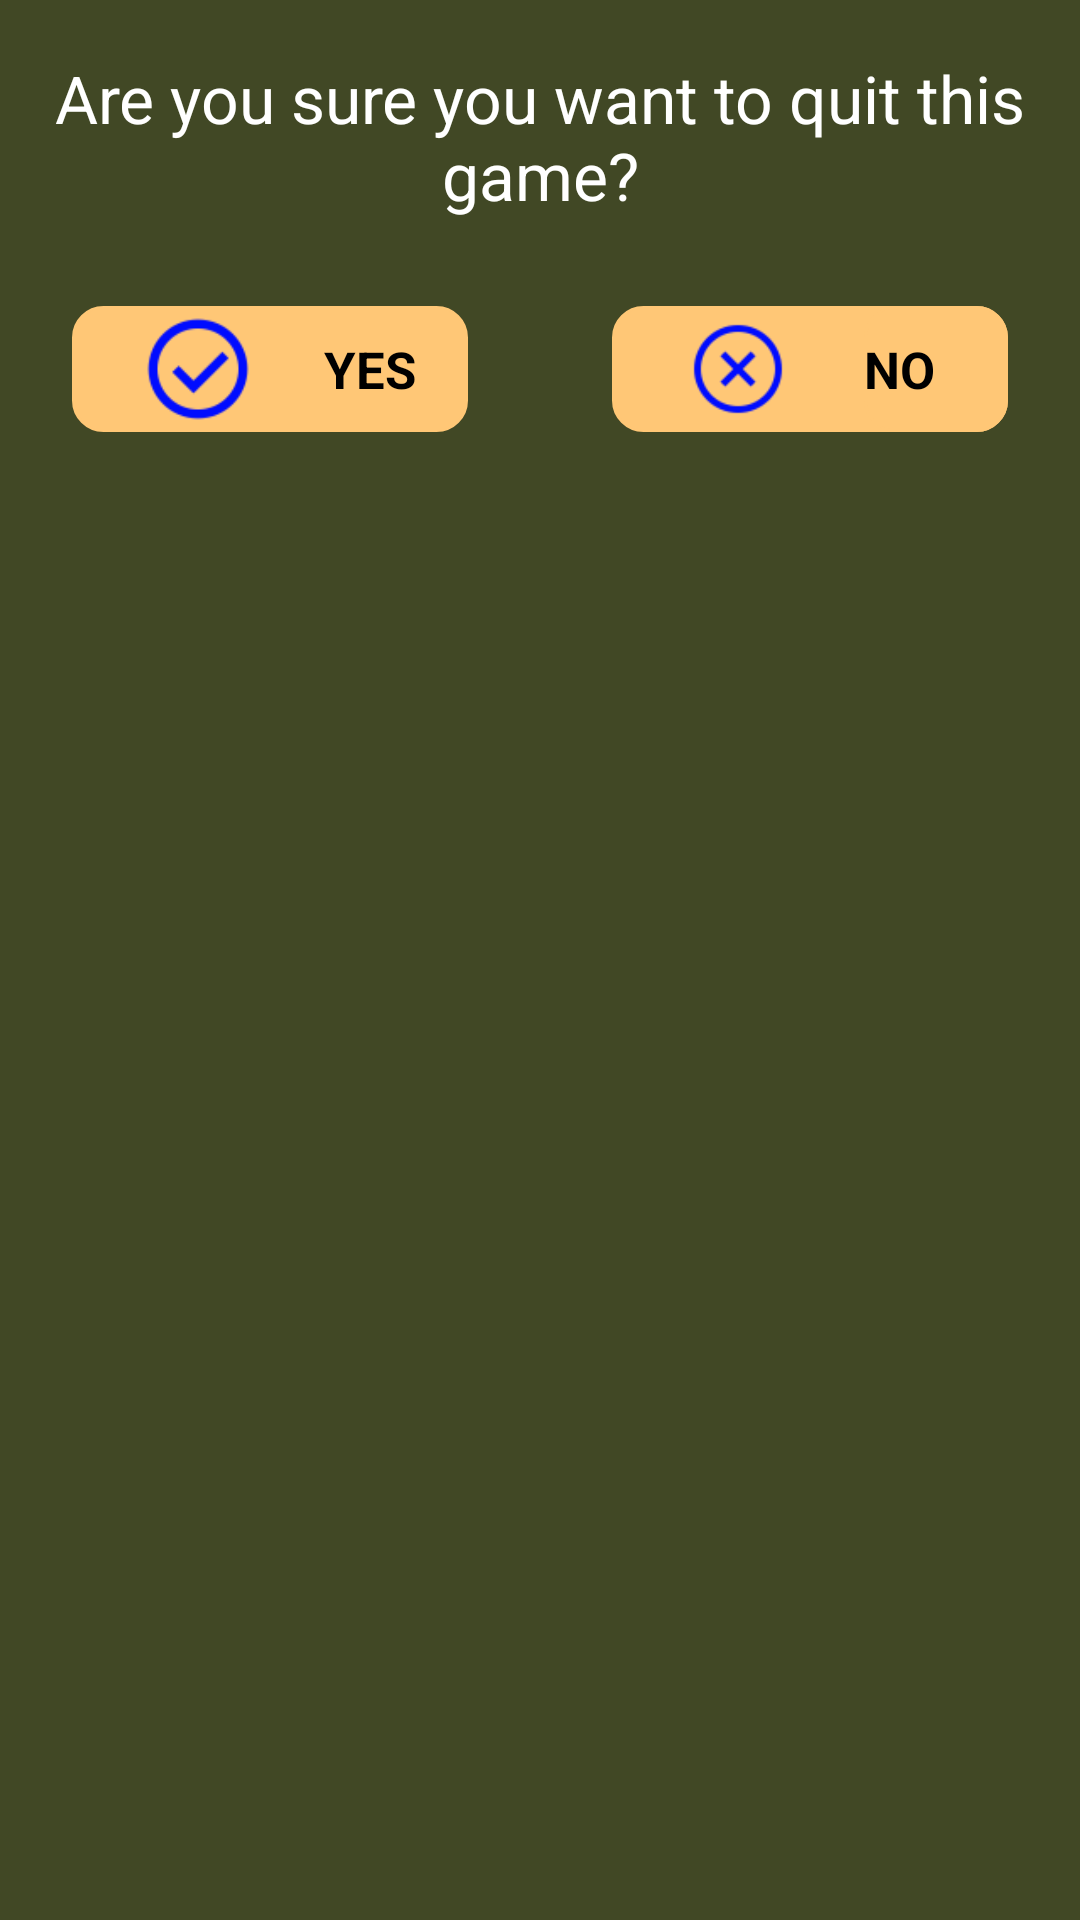

Android layout source for this screen:
<!-- AndroidManifest.xml: fallback theme Theme.MaterialComponents.DayNight.NoActionBar -->
<!-- res/layout/dialog_back_pressed.xml -->
<?xml version="1.0" encoding="utf-8"?>
<RelativeLayout xmlns:android="http://schemas.android.com/apk/res/android"
    android:layout_width="fill_parent"
    android:layout_height="wrap_content"
    android:background="@color/blue"
    android:splitMotionEvents="false">

    <RelativeLayout
        android:layout_width="fill_parent"
        android:layout_height="@dimen/dialog_h"
        android:layout_alignParentLeft="true"
        android:layout_alignParentTop="true">

        <TextView
            android:id="@+id/txtBackDialog"
            android:layout_width="wrap_content"
            android:layout_height="wrap_content"
            android:layout_alignParentTop="true"
            android:layout_marginTop="@dimen/margin_medium"
            android:layout_marginRight="@dimen/margin_medium"
            android:layout_weight="1.0"
            android:gravity="center"
            android:paddingLeft="@dimen/margin_medium"
            android:soundEffectsEnabled="true"
            android:text="@string/dialog_text"
            android:textColor="@color/white"
            android:textSize="@dimen/txt_size_medium" />

        <LinearLayout
            android:layout_width="match_parent"
            android:layout_height="42dp"
            android:layout_alignParentBottom="true"
            android:layout_marginBottom="12dp"
            android:orientation="horizontal"
            android:weightSum="2">

            <LinearLayout
                android:id="@+id/llbackYes"
                android:layout_width="match_parent"
                android:layout_height="match_parent"
                android:layout_weight="1"
                android:layout_marginLeft="24dp"
                android:layout_marginRight="24dp"
                android:background="@drawable/background_effect"
                android:gravity="center_vertical"
                android:orientation="horizontal">

                <ImageView
                    android:layout_width="36dp"
                    android:layout_height="36dp"
                    android:layout_marginLeft="24dp"
                    android:layout_marginRight="24dp"
                    android:src="@drawable/ic_yes" />

                <TextView
                    android:id="@+id/backYes"
                    android:layout_width="match_parent"
                    android:layout_height="match_parent"
                    android:gravity="center_vertical"
                    android:text="@string/yes"
                    android:textColor="@color/black"
                    android:textSize="17sp"
                    android:textStyle="bold" />
            </LinearLayout>

            <LinearLayout
                android:id="@+id/llbackNo"
                android:layout_width="match_parent"
                android:layout_height="match_parent"
                android:layout_weight="1"
                android:layout_marginLeft="24dp"
                android:layout_marginRight="24dp"
                android:background="@drawable/background_effect"
                android:gravity="center_vertical"
                android:orientation="horizontal">

                <ImageView
                    android:layout_width="36dp"
                    android:layout_height="36dp"
                    android:layout_marginLeft="24dp"
                    android:layout_marginRight="24dp"
                    android:src="@drawable/ic_no" />

                <TextView
                    android:id="@+id/backNo"
                    android:layout_width="match_parent"
                    android:layout_height="match_parent"
                    android:background="@drawable/background_effect"
                    android:gravity="center_vertical"
                    android:text="@string/no"
                    android:textColor="@color/black"
                    android:textSize="17sp"
                    android:textStyle="bold" />
            </LinearLayout>
        </LinearLayout>
    </RelativeLayout>
</RelativeLayout>
<!-- resources referenced by this layout -->
<resources>
  <color name="black">#ff000000</color>
  <color name="blue">#414825</color>
  <color name="white">#ffffff</color>
  <dimen name="dialog_h">156dp</dimen>
  <dimen name="margin_medium">18dp</dimen>
  <dimen name="txt_size_medium">22dp</dimen>
  <!-- drawable background_effect (drawable) -->
  <?xml version="1.0" encoding="utf-8"?>
  <shape
      xmlns:android="http://schemas.android.com/apk/res/android">
      <solid android:color="@color/yellow" />
      <stroke android:width="1.0dip" android:color="@color/yellow" />
      <corners  android:topLeftRadius="10.0dip" android:topRightRadius="10.0dip" android:bottomLeftRadius="10.0dip" android:bottomRightRadius="10.0dip" />
  </shape>
  <!-- drawable ic_no: png bitmap (drawable, 3448 bytes) -->
  <!-- drawable ic_yes: png bitmap (drawable, 3629 bytes) -->
  <string name="dialog_text">Are you sure you want to quit this game?</string>
  <string name="no">NO</string>
  <string name="yes">YES</string>
  <color name="yellow">#FFC776</color>
</resources>
